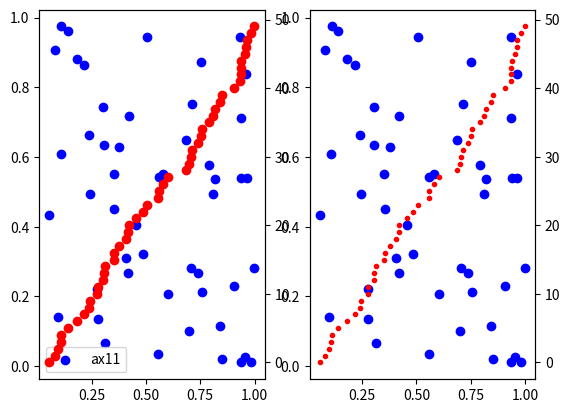

Recreate this plot in Python.
import numpy as np
import matplotlib.pyplot as plt

x, y = np.random.random((2, 50))
fig, (ax1, ax2) = plt.subplots(1, 2)

#  2 scatter plots
ax11 = ax1.twinx()
ax1.scatter(x, y, c="b", label="ax11")
# ax2.plot(np.sort(x), np.arange(x.size), c="r", linestyle=" ", marker=".")
ax11.scatter(np.sort(x), np.arange(x.size), c="r", label="a")

# 1 scatter plot and 1 line plot
ax22 = ax2.twinx()
ax2.scatter(x, y, c="b")
ax22.plot(np.sort(x), np.arange(x.size), c="r", linestyle=" ", marker=".")

ax1.legend()

plt.show()
